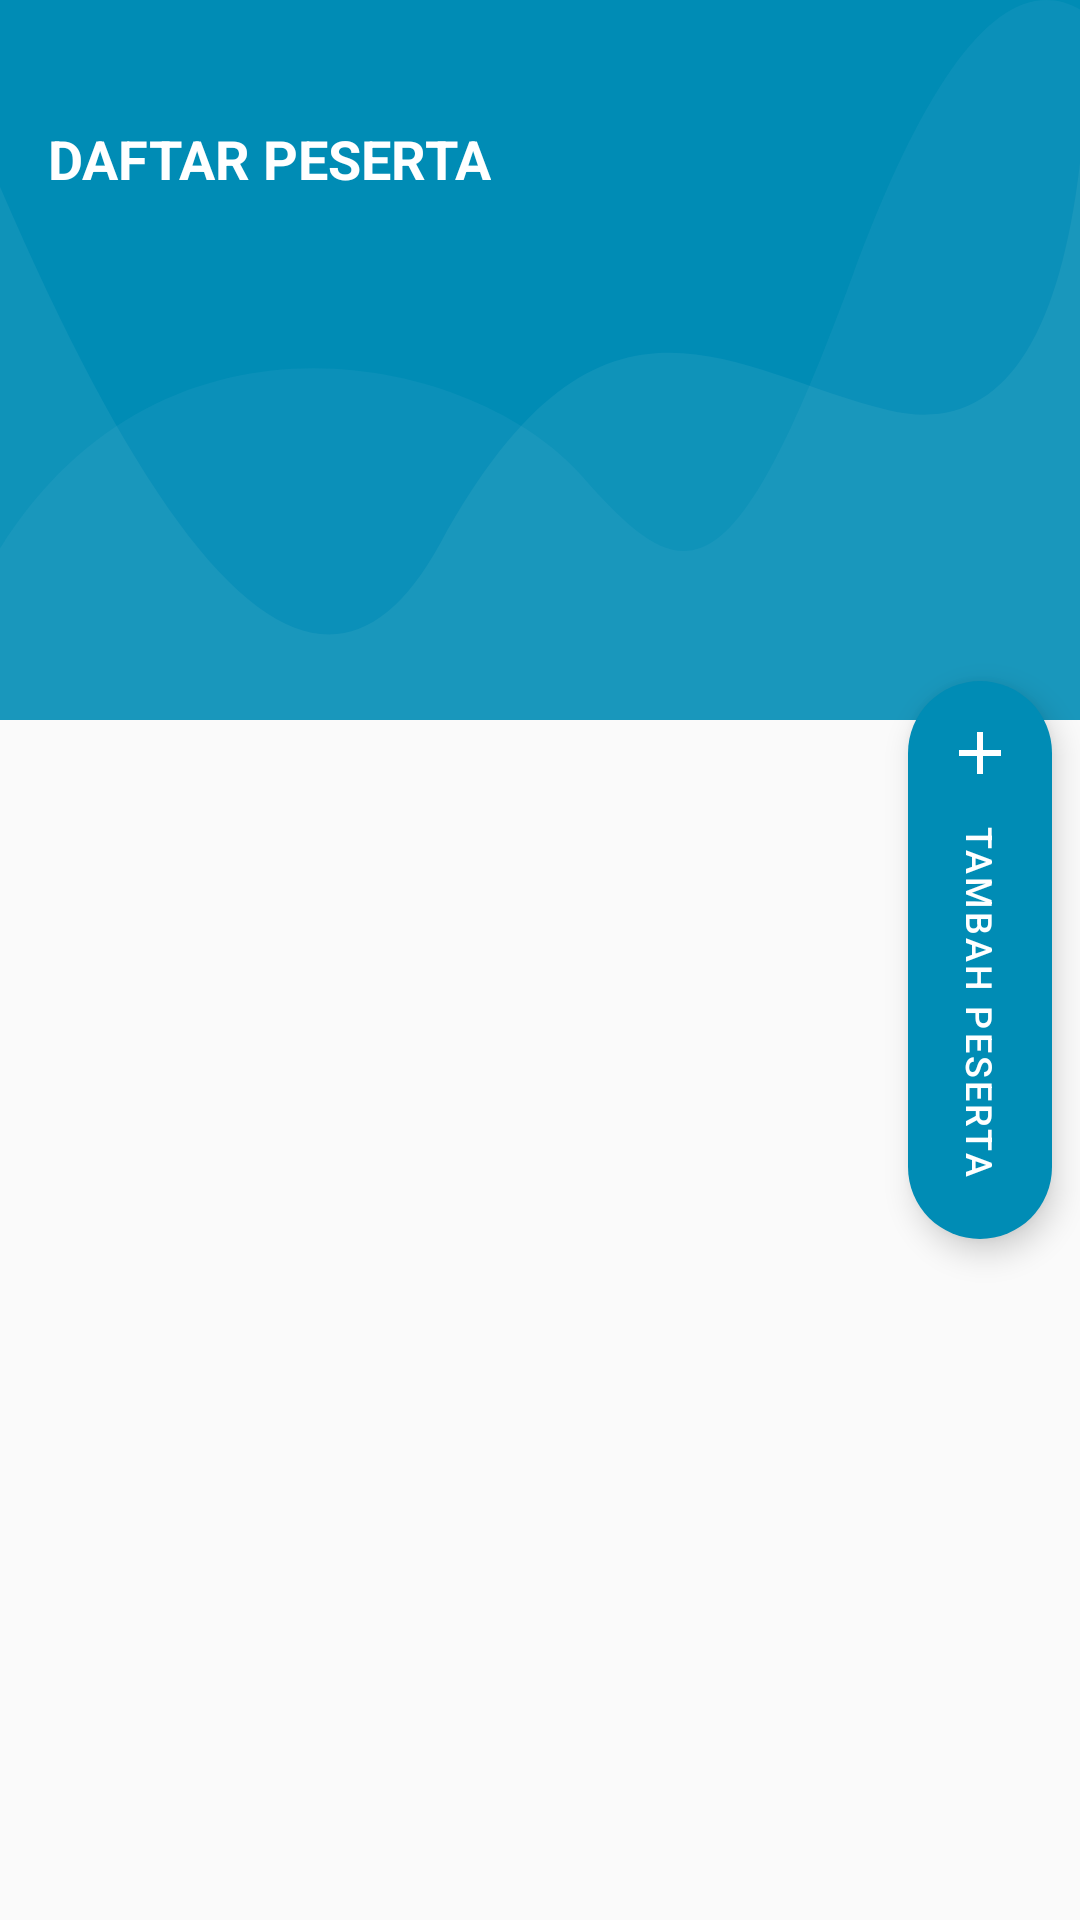

Reconstruct the res/layout file that produces this screen, plus the resources it refers to.
<!-- AndroidManifest.xml: application theme Theme.AppPosyandu -->
<!-- res/layout/activity_kelola_daftar_peserta.xml -->
<?xml version="1.0" encoding="utf-8"?>
<RelativeLayout xmlns:android="http://schemas.android.com/apk/res/android"
    xmlns:app="http://schemas.android.com/apk/res-auto"
    xmlns:tools="http://schemas.android.com/tools"
    android:layout_width="match_parent"
    android:layout_height="match_parent"
    android:orientation="vertical"
    tools:context=".kelola_daftar_peserta">

    <FrameLayout
        android:layout_width="match_parent"
        android:layout_height="240dp">

        <ImageView
            android:layout_width="match_parent"
            android:layout_height="match_parent"
            android:background="@drawable/wave" />

    </FrameLayout>

    <LinearLayout
        android:id="@+id/topbar"
        android:layout_width="match_parent"
        android:layout_height="wrap_content"
        android:layout_marginTop="25dp"
        android:gravity="center_vertical">

        <androidx.appcompat.widget.Toolbar
            android:id="@+id/toolbar"
            android:layout_width="match_parent"
            android:layout_height="?actionBarSize"
            android:theme="@style/AppTheme.AppBarOverlay">

            <RelativeLayout
                android:layout_width="match_parent"
                android:layout_height="wrap_content"
                android:orientation="horizontal">

                <TextView
                    android:layout_width="wrap_content"
                    android:layout_height="wrap_content"
                    android:text="DAFTAR PESERTA"
                    android:textColor="@android:color/white"
                    android:textSize="18sp"
                    android:textStyle="bold" />

            </RelativeLayout>

        </androidx.appcompat.widget.Toolbar>

    </LinearLayout>

    <ScrollView
        android:layout_width="match_parent"
        android:layout_height="match_parent"
        android:layout_below="@+id/topbar"
        android:scrollbars="none">

        <androidx.recyclerview.widget.RecyclerView
            android:id="@+id/recycler_view"
            android:layout_width="match_parent"
            android:layout_height="wrap_content"
            android:layout_margin="5dp"
            app:layout_behavior="@string/appbar_scrolling_view_behavior" />

    </ScrollView>

    <com.google.android.material.floatingactionbutton.ExtendedFloatingActionButton
        android:id="@+id/tambah_peserta"
        android:layout_width="wrap_content"
        android:layout_height="wrap_content"
        android:layout_alignParentEnd="true"
        android:layout_centerInParent="true"
        android:layout_marginEnd="-60dp"
        android:rotation="90"
        android:text="Tambah Peserta"
        android:textColor="@android:color/white"
        android:textSize="12sp"
        android:theme="@style/MaterialTheme"
        app:backgroundTint="#008cb5"
        app:icon="@drawable/ic_baseline_add_24"
        app:iconTint="@android:color/white" />

</RelativeLayout>
<!-- resources referenced by this layout -->
<resources>
  <!-- drawable ic_baseline_add_24 (drawable) -->
  <vector android:height="24dp" android:tint="#008CB5"
      android:viewportHeight="24" android:viewportWidth="24"
      android:width="24dp" xmlns:android="http://schemas.android.com/apk/res/android">
      <path android:fillColor="@android:color/white" android:pathData="M19,13h-6v6h-2v-6H5v-2h6V5h2v6h6v2z"/>
  </vector>
  <!-- drawable wave (drawable) -->
  <?xml version="1.0" encoding="utf-8"?>
  <vector android:height="84.0dip" android:width="360.0dip" android:viewportWidth="360.0" android:viewportHeight="84.0"
      xmlns:android="http://schemas.android.com/apk/res/android" xmlns:aapt="http://schemas.android.com/aapt">
      <path android:fillColor="#008cb5" android:pathData="M-120,-20a300,160 0,1 0,600 0a300,160 0,1 0,-600 0z" android:strokeColor="#00000000" android:strokeWidth="1.0" android:fillType="evenOdd" />
      <path android:fillColor="#ffffffff" android:pathData="M360,19C352.582,41.202 331.338,50.823 296.266,47.862C243.659,43.422 200.15,29.245 146.721,63.404C111.102,86.176 62.195,72.3 -0,21.775L-0,108C54.667,129.333 114.667,140 180,140C245.333,140 305.333,129.333 360,108L360,19Z" android:strokeColor="#00000000" android:strokeWidth="1.0" android:fillAlpha="0.06" android:fillType="evenOdd" />
      <path android:fillColor="#ffece1ff" android:pathData="M360,1.097C336.2,-3.603 310.871,6.803 284.011,32.315C243.722,70.584 228.244,69.217 193.816,55.478C159.389,41.739 55.35,33.012 -0,64C-36.9,84.659 -36.9,99.325 -0,108C53.333,129.333 113.333,140 180,140C246.667,140 306.667,129.333 360,108L360,1.097Z" android:strokeColor="#00000000" android:strokeWidth="1.0" android:fillAlpha="0.05" android:fillType="evenOdd" />
  </vector>
  <style name="AppTheme.AppBarOverlay" parent="ThemeOverlay.AppCompat.Dark.ActionBar" />
  <style name="MaterialTheme" parent="Theme.MaterialComponents.Light.NoActionBar">
          <item name="colorPrimary">@color/design_default_color_primary</item>
          <item name="colorPrimaryDark">@color/design_default_color_primary_dark</item>
          <item name="textAppearanceButton">@style/AppTextAppearance.Button</item>
      </style>
  <style name="Theme.AppPosyandu" parent="Theme.AppCompat.DayNight.NoActionBar">
          
          <item name="colorPrimary">@color/purple_500</item>
          <item name="colorPrimaryVariant">@color/purple_700</item>
          <item name="colorOnPrimary">@color/white</item>
          
          <item name="colorSecondary">@color/teal_200</item>
          <item name="colorSecondaryVariant">@color/teal_700</item>
          <item name="colorOnSecondary">@color/black</item>
          
          <item name="android:statusBarColor" tools:targetApi="l">?attr/colorPrimaryVariant</item>
          
      </style>
  <style name="AppTextAppearance.Button" parent="TextAppearance.MaterialComponents.Button">
          <item name="android:textAllCaps">true</item>
      </style>
  <!-- not gathered from this repository: default colours our renderer supplied (Android Studio template values) -->
  <color name="purple_500">#FF6200EE</color>
  <color name="purple_700">#FF3700B3</color>
  <color name="teal_200">#FF03DAC5</color>
  <color name="teal_700">#FF018786</color>
  <color name="black">#FF000000</color>
  <color name="white">#FFFFFFFF</color>
</resources>
